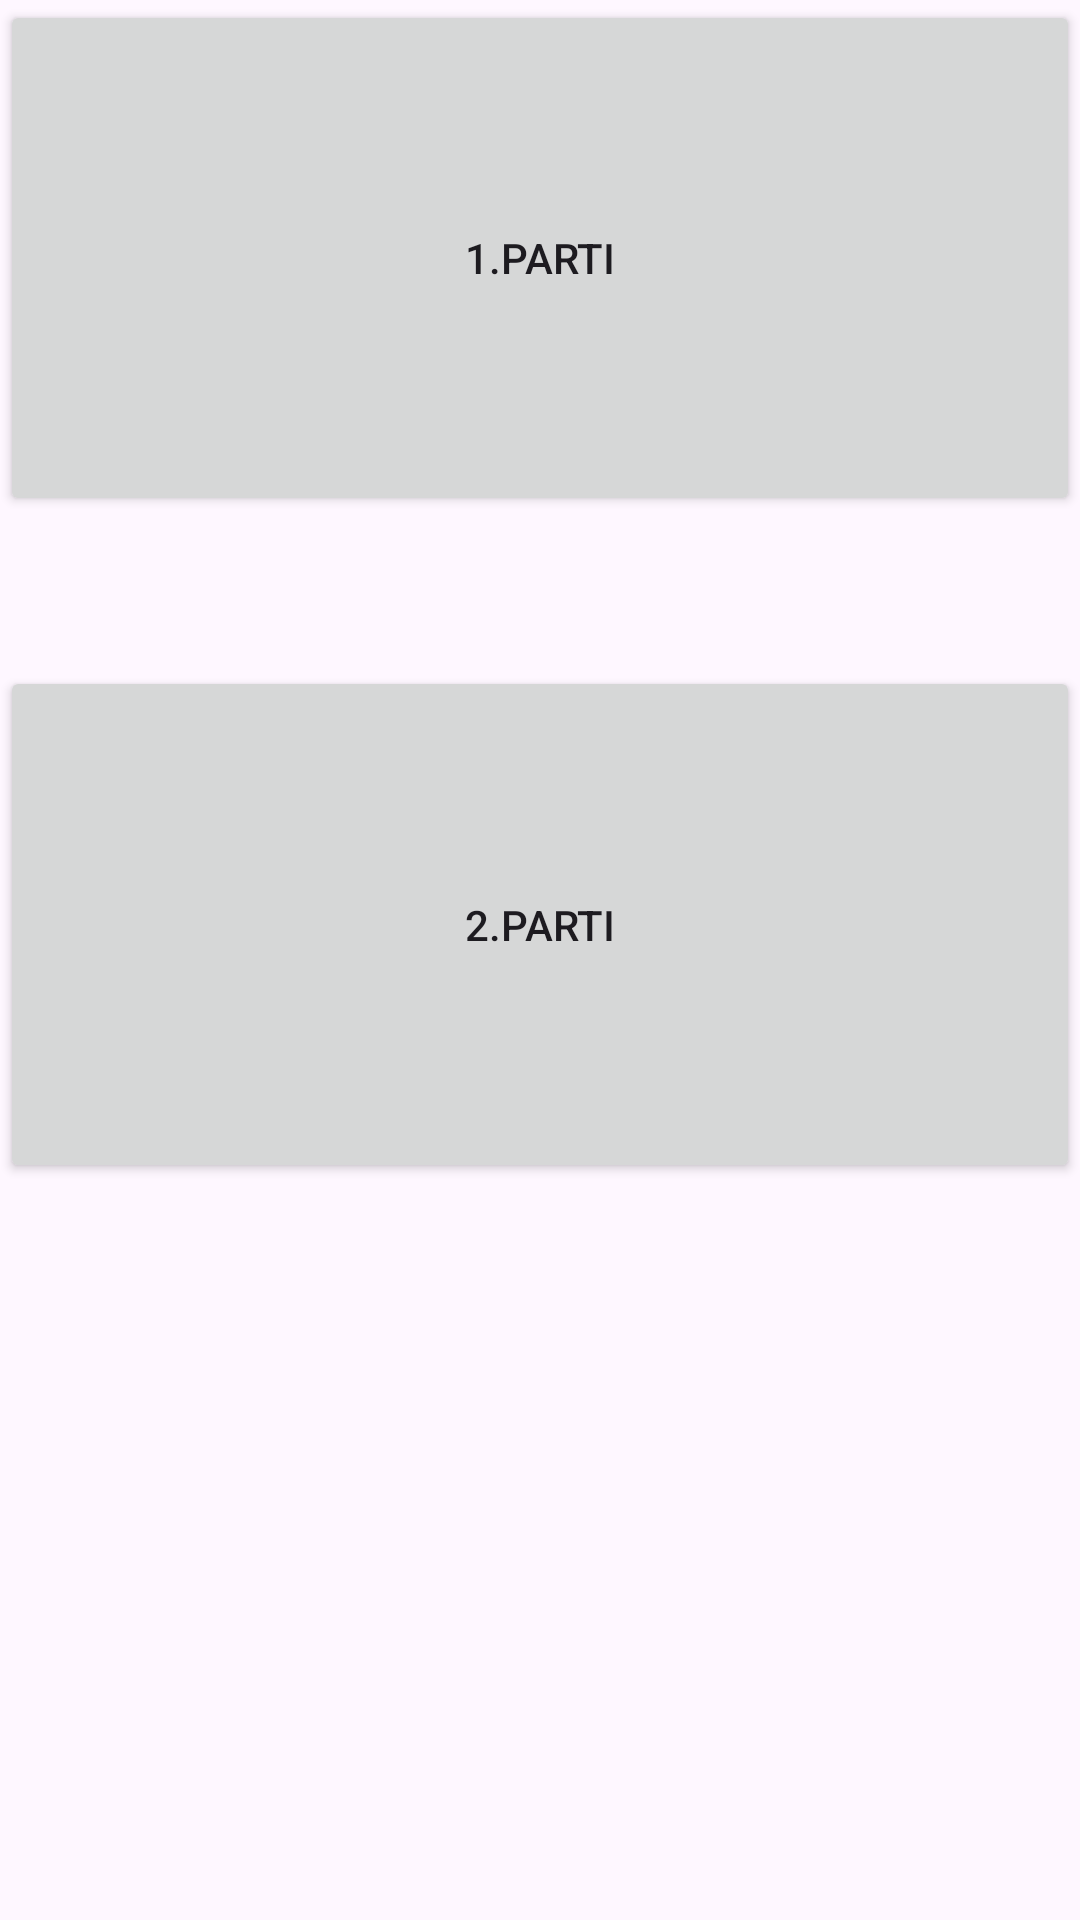

Here is an Android app screen rendered from its layout file. Give the layout XML and the strings, colors and styles it references.
<!-- AndroidManifest.xml: application theme Theme.PROJEM -->
<!-- res/layout/activity_main3.xml -->
<?xml version="1.0" encoding="utf-8"?>
<LinearLayout xmlns:android="http://schemas.android.com/apk/res/android"
    xmlns:app="http://schemas.android.com/apk/res-auto"
    xmlns:tools="http://schemas.android.com/tools"
    android:layout_width="match_parent"
    android:layout_height="match_parent"
    android:orientation="vertical"
    android:weightSum="1"
    tools:context=".MainActivity3">


    <Button
        android:id="@+id/btnmv1"
        android:layout_width="match_parent"
        android:layout_height="wrap_content"
        android:layout_marginBottom="50dp"
        android:layout_weight="0.28"
        android:text="1.Parti">

    </Button>

    <Button
        android:id="@+id/btnmv2"

        android:layout_width="match_parent"
        android:layout_height="wrap_content"
        android:layout_marginBottom="50dp"
        android:layout_weight="0.28"
        android:text="2.Parti">

    </Button>




</LinearLayout>
<!-- resources referenced by this layout -->
<resources>
  <style name="Theme.PROJEM" parent="Base.Theme.PROJEM" />
  <style name="Base.Theme.PROJEM" parent="Theme.Material3.DayNight.NoActionBar">
          
          
      </style>
</resources>
